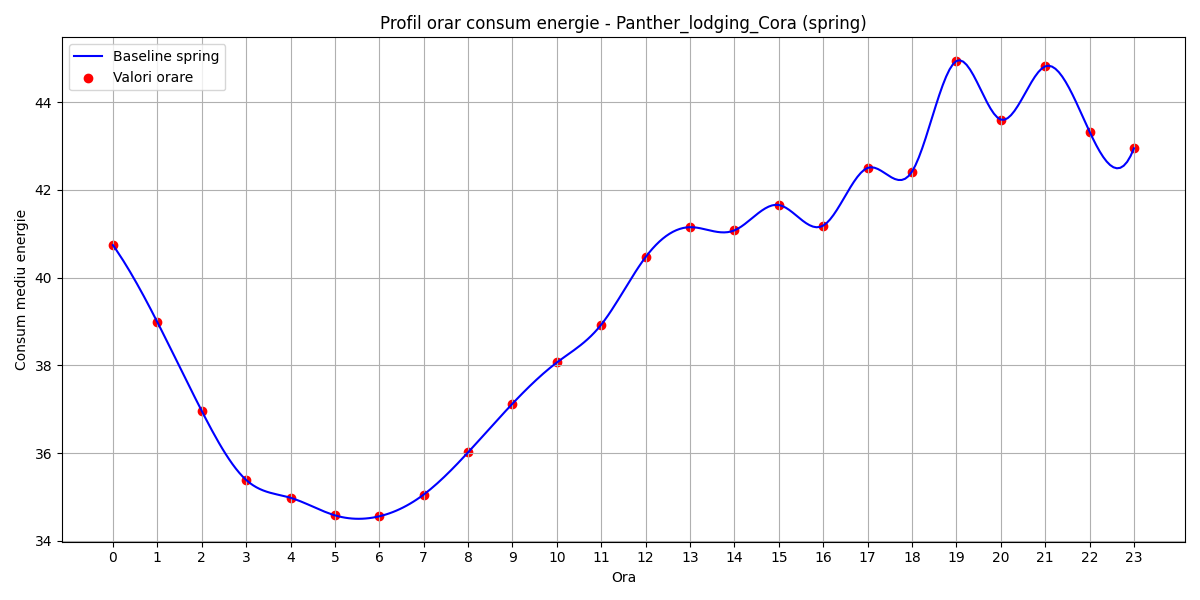

The table this chart was drawn from, first rows:
hour, B(t)
0, 40.74
1, 38.99
2, 36.96
3, 35.39
4, 34.98
5, 34.58
6, 34.56
7, 35.06
8, 36.02
9, 37.13
10, 38.07
11, 38.93
12, 40.47
13, 41.15
14, 41.08
15, 41.66
16, 41.19
17, 42.5
18, 42.42
19, 44.94
20, 43.6
21, 44.82
22, 43.33
23, 42.95
